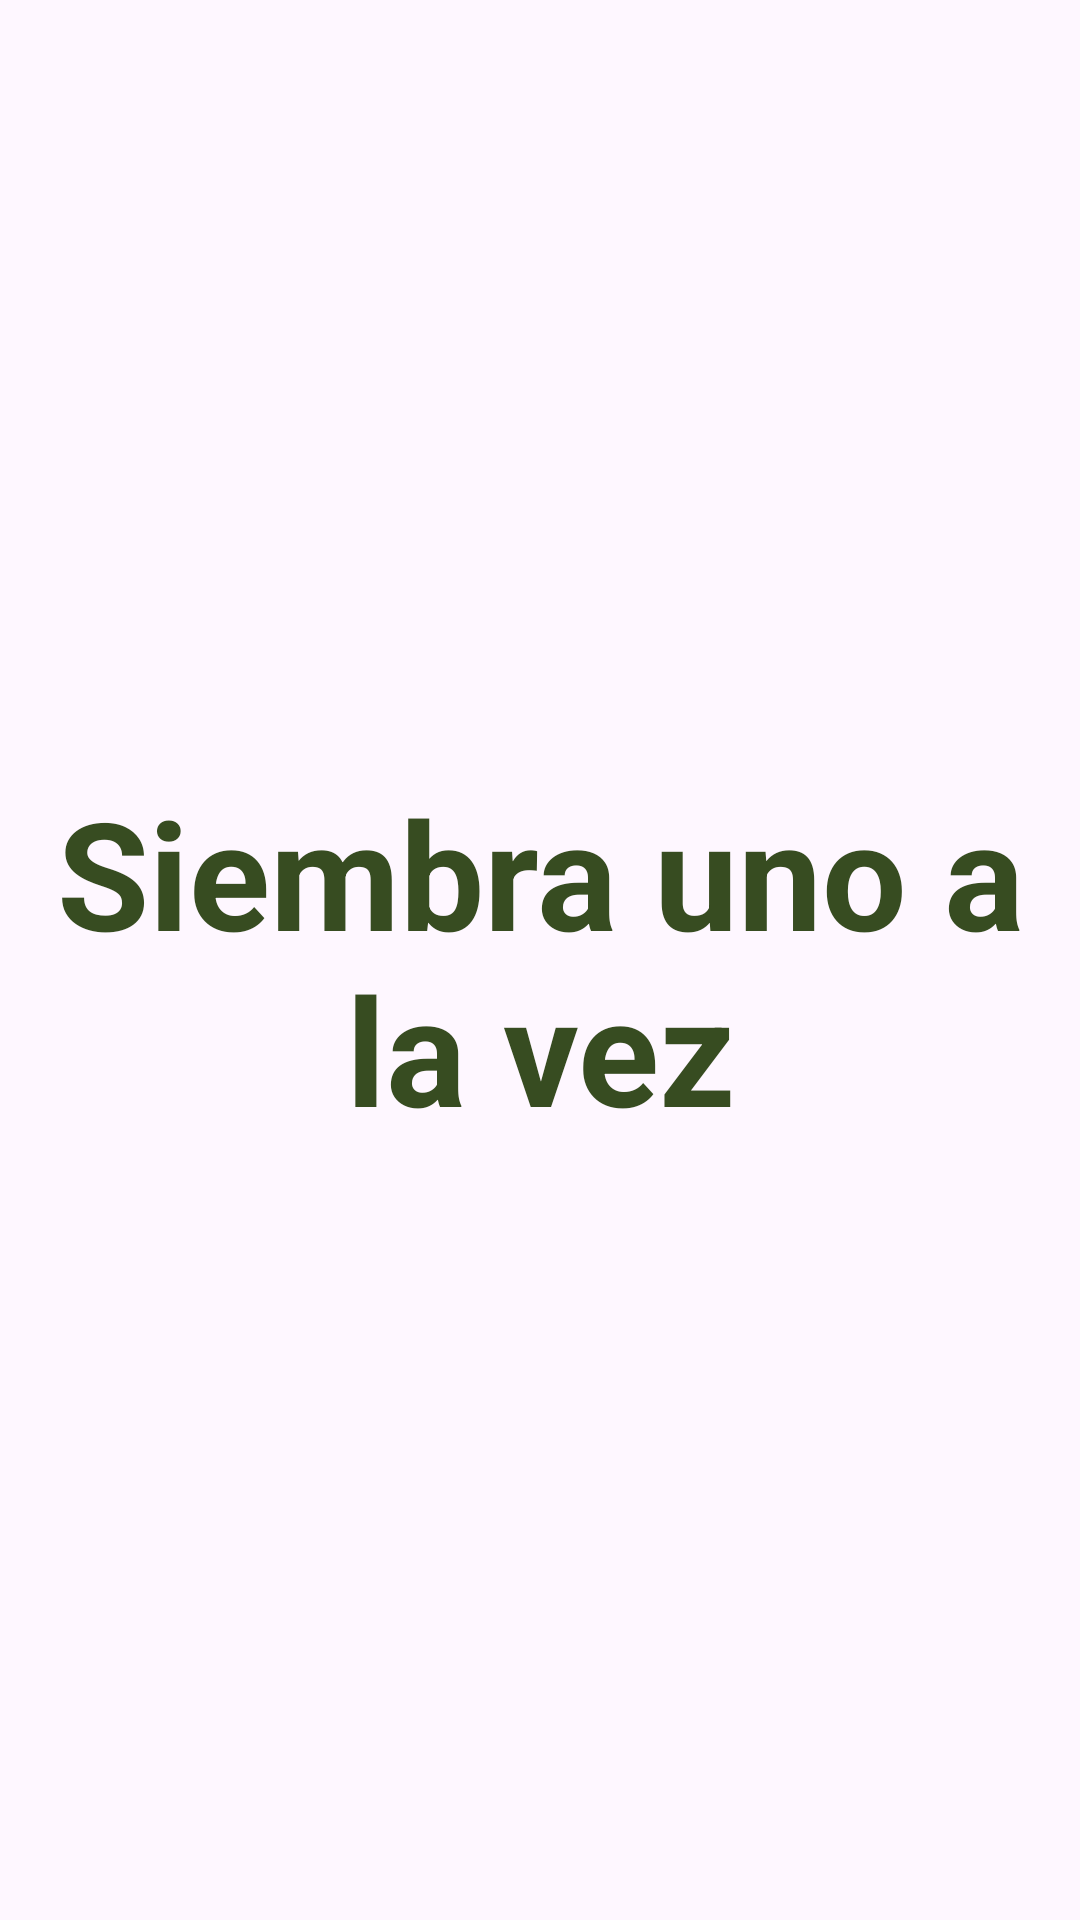

Produce the Android XML layout that renders to this screen, including the resource entries it uses.
<!-- AndroidManifest.xml: application theme Theme.Appkio -->
<!-- res/layout/pantalla_iniciocardview.xml -->
<?xml version="1.0" encoding="utf-8"?>
<androidx.drawerlayout.widget.DrawerLayout xmlns:android="http://schemas.android.com/apk/res/android"
    xmlns:app="http://schemas.android.com/apk/res-auto"
    xmlns:tools="http://schemas.android.com/tools"
    android:layout_width="match_parent"
    android:layout_height="match_parent"
    android:id="@+id/drawercontenedor"
    tools:context=".consejos_java">



    <TextView
        android:layout_width="match_parent"
        android:layout_height="match_parent"
        android:text="Siembra uno a la vez"
        android:textSize="50dp"
        android:gravity="center"
        android:textColor="@color/verde_oscuro"
        android:textStyle="bold"/>


</androidx.drawerlayout.widget.DrawerLayout>
<!-- resources referenced by this layout -->
<resources>
  <color name="verde_oscuro">#374C21</color>
  <style name="Theme.Appkio" parent="Base.Theme.Appkio" />
  <style name="Base.Theme.Appkio" parent="Theme.Material3.DayNight.NoActionBar">
          
          
          <item name="colorPrimary">@color/verde_azul</item>
          <item name="colorPrimaryContainer">@color/verde_claro</item>
      </style>
  <color name="verde_azul">#238A94</color>
  <color name="verde_claro">#BFADC592</color>
</resources>
